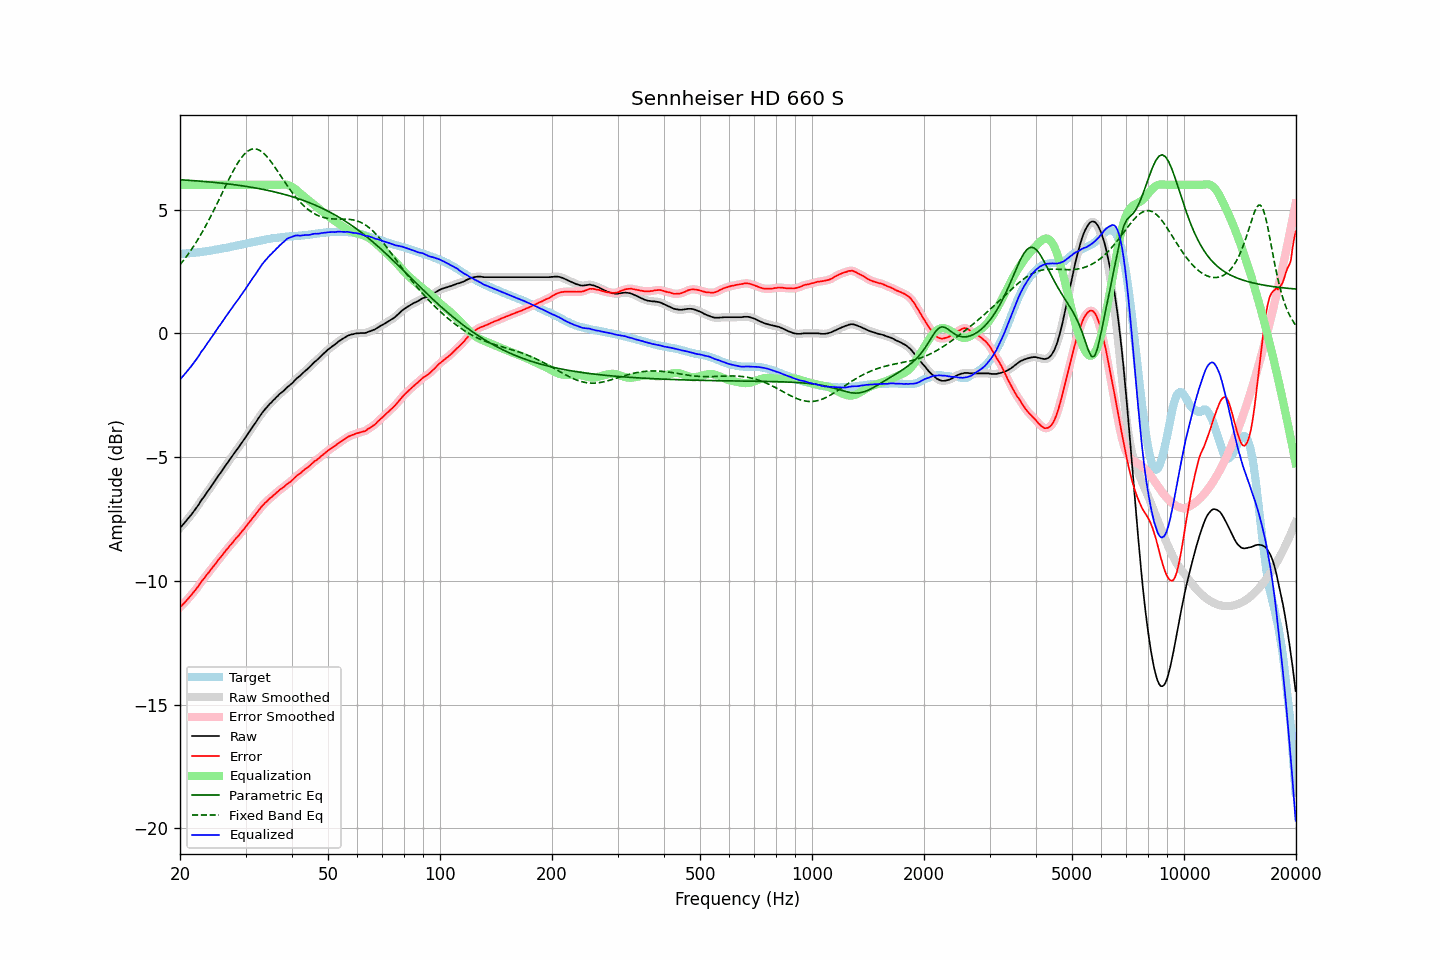

Source data for this figure (header and first rows):
frequency, raw, error, smoothed, error_smoothed, equalization, parametric_eq, fixed_band_eq, equalized_raw, equalized_smoothed, target
20.00, -7.86, -11.07, -7.86, -11.07, 6.00, 6.21, 2.77, -1.86, -1.86, 3.21
20.20, -7.79, -11.00, -7.79, -11.00, 6.00, 6.20, 2.85, -1.79, -1.79, 3.21
20.40, -7.72, -10.94, -7.72, -10.94, 6.00, 6.20, 2.93, -1.72, -1.72, 3.22
20.61, -7.64, -10.87, -7.64, -10.87, 6.00, 6.19, 3.02, -1.64, -1.64, 3.23
20.81, -7.57, -10.80, -7.57, -10.80, 6.00, 6.19, 3.10, -1.57, -1.57, 3.23
21.02, -7.49, -10.73, -7.49, -10.72, 6.00, 6.18, 3.19, -1.49, -1.49, 3.24
21.23, -7.41, -10.65, -7.41, -10.65, 6.00, 6.18, 3.28, -1.41, -1.41, 3.24
21.44, -7.33, -10.58, -7.33, -10.57, 6.00, 6.18, 3.38, -1.33, -1.33, 3.25
21.66, -7.24, -10.50, -7.24, -10.49, 6.00, 6.17, 3.47, -1.24, -1.24, 3.26
21.87, -7.16, -10.41, -7.16, -10.42, 6.00, 6.17, 3.57, -1.16, -1.16, 3.26
22.09, -7.07, -10.33, -7.07, -10.34, 6.00, 6.16, 3.67, -1.07, -1.07, 3.27
22.31, -6.98, -10.25, -6.98, -10.25, 6.00, 6.16, 3.78, -0.98, -0.98, 3.27
22.54, -6.88, -10.16, -6.88, -10.15, 6.00, 6.15, 3.88, -0.88, -0.88, 3.27
22.76, -6.77, -10.05, -6.78, -10.06, 6.00, 6.15, 4.00, -0.77, -0.78, 3.28
22.99, -6.68, -9.97, -6.68, -9.98, 6.00, 6.14, 4.11, -0.68, -0.68, 3.29
23.22, -6.60, -9.90, -6.59, -9.89, 6.00, 6.13, 4.22, -0.60, -0.59, 3.30
23.45, -6.50, -9.81, -6.50, -9.81, 6.00, 6.13, 4.34, -0.50, -0.50, 3.31
23.69, -6.40, -9.72, -6.41, -9.73, 6.00, 6.12, 4.46, -0.40, -0.41, 3.32
23.92, -6.32, -9.65, -6.31, -9.64, 6.00, 6.12, 4.58, -0.32, -0.31, 3.33
24.16, -6.22, -9.56, -6.22, -9.56, 6.00, 6.11, 4.71, -0.22, -0.22, 3.34
24.40, -6.13, -9.48, -6.13, -9.48, 6.00, 6.11, 4.84, -0.13, -0.13, 3.35
24.65, -6.03, -9.40, -6.03, -9.40, 6.00, 6.10, 4.97, -0.03, -0.03, 3.37
24.89, -5.94, -9.32, -5.93, -9.31, 6.00, 6.09, 5.10, 0.06, 0.07, 3.38
25.14, -5.84, -9.23, -5.84, -9.23, 6.00, 6.09, 5.23, 0.16, 0.16, 3.39
25.39, -5.74, -9.14, -5.75, -9.14, 6.00, 6.08, 5.36, 0.26, 0.25, 3.40
25.65, -5.66, -9.07, -5.65, -9.06, 6.00, 6.07, 5.50, 0.34, 0.35, 3.41
25.91, -5.56, -8.99, -5.56, -8.98, 6.00, 6.07, 5.63, 0.44, 0.44, 3.43
26.16, -5.47, -8.90, -5.47, -8.90, 6.00, 6.06, 5.77, 0.53, 0.53, 3.44
26.43, -5.37, -8.82, -5.37, -8.82, 6.00, 6.05, 5.90, 0.63, 0.63, 3.44
26.69, -5.28, -8.73, -5.28, -8.74, 6.00, 6.04, 6.04, 0.72, 0.72, 3.45
26.96, -5.19, -8.66, -5.19, -8.66, 6.00, 6.04, 6.17, 0.81, 0.81, 3.47
27.23, -5.09, -8.57, -5.10, -8.58, 6.00, 6.03, 6.30, 0.91, 0.90, 3.48
27.50, -5.01, -8.51, -5.01, -8.51, 6.00, 6.02, 6.43, 0.99, 0.99, 3.50
27.77, -4.92, -8.43, -4.91, -8.43, 6.00, 6.01, 6.55, 1.08, 1.09, 3.51
28.05, -4.82, -8.35, -4.82, -8.35, 6.00, 6.00, 6.67, 1.18, 1.18, 3.53
28.33, -4.73, -8.27, -4.73, -8.28, 6.00, 5.99, 6.78, 1.27, 1.27, 3.54
28.62, -4.65, -8.21, -4.65, -8.20, 6.00, 5.99, 6.89, 1.35, 1.35, 3.56
28.90, -4.56, -8.13, -4.56, -8.13, 6.00, 5.98, 6.99, 1.44, 1.44, 3.57
29.19, -4.46, -8.05, -4.47, -8.05, 6.00, 5.97, 7.08, 1.54, 1.53, 3.59
29.48, -4.37, -7.96, -4.37, -7.97, 6.00, 5.96, 7.16, 1.63, 1.63, 3.59
29.78, -4.28, -7.89, -4.28, -7.89, 6.00, 5.95, 7.24, 1.72, 1.72, 3.61
30.08, -4.18, -7.80, -4.18, -7.81, 6.00, 5.94, 7.30, 1.82, 1.82, 3.62
30.38, -4.08, -7.72, -4.09, -7.72, 6.00, 5.93, 7.35, 1.92, 1.91, 3.64
30.68, -3.99, -7.64, -3.99, -7.64, 6.00, 5.92, 7.39, 2.01, 2.01, 3.65
30.99, -3.89, -7.56, -3.89, -7.56, 6.00, 5.91, 7.43, 2.11, 2.11, 3.67
31.30, -3.79, -7.47, -3.80, -7.47, 6.00, 5.90, 7.44, 2.21, 2.20, 3.68
31.61, -3.70, -7.40, -3.70, -7.39, 6.00, 5.88, 7.46, 2.30, 2.30, 3.70
31.93, -3.61, -7.32, -3.61, -7.31, 6.00, 5.87, 7.45, 2.39, 2.39, 3.70
32.24, -3.51, -7.23, -3.51, -7.23, 6.00, 5.86, 7.44, 2.49, 2.49, 3.72
32.57, -3.41, -7.14, -3.41, -7.15, 6.00, 5.85, 7.41, 2.59, 2.59, 3.73
32.89, -3.32, -7.07, -3.32, -7.06, 6.00, 5.84, 7.38, 2.68, 2.68, 3.75
33.22, -3.22, -6.98, -3.22, -6.98, 6.00, 5.82, 7.33, 2.78, 2.78, 3.76
33.55, -3.14, -6.92, -3.14, -6.91, 6.00, 5.81, 7.28, 2.86, 2.86, 3.78
33.89, -3.06, -6.84, -3.06, -6.85, 6.00, 5.80, 7.21, 2.94, 2.94, 3.78
34.23, -2.99, -6.79, -2.99, -6.78, 6.00, 5.78, 7.14, 3.01, 3.01, 3.80
34.57, -2.91, -6.72, -2.91, -6.72, 6.00, 5.77, 7.07, 3.09, 3.09, 3.81
34.92, -2.84, -6.66, -2.84, -6.67, 6.00, 5.76, 6.99, 3.16, 3.16, 3.82
35.27, -2.78, -6.62, -2.78, -6.61, 6.00, 5.74, 6.90, 3.22, 3.22, 3.84
35.62, -2.71, -6.55, -2.71, -6.56, 6.00, 5.73, 6.81, 3.29, 3.29, 3.84
35.97, -2.65, -6.50, -2.65, -6.50, 6.00, 5.71, 6.71, 3.35, 3.35, 3.85
... 635 more rows
